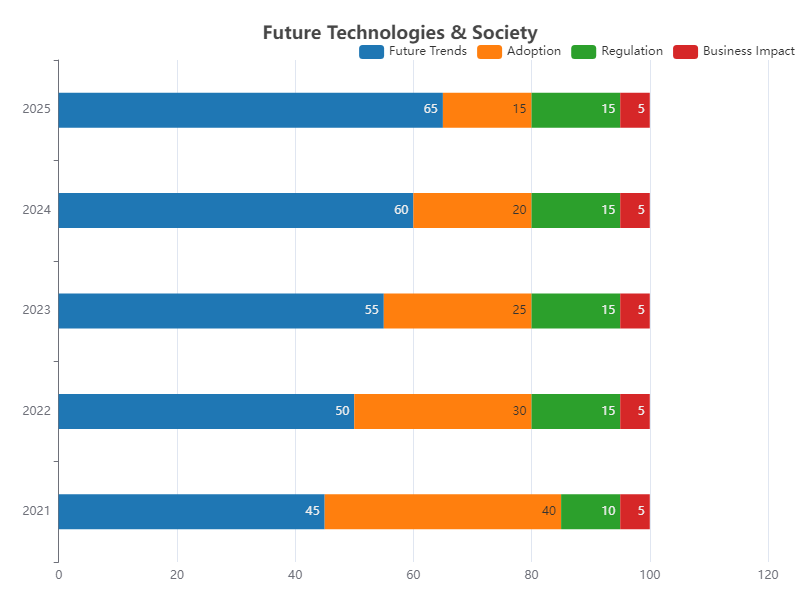

The data file committed next to this chart (first rows):
Year, Future Trends, Adoption, Regulation, Business Impact
2021, 45, 40, 10, 5
2022, 50, 30, 15, 5
2023, 55, 25, 15, 5
2024, 60, 20, 15, 5
2025, 65, 15, 15, 5
